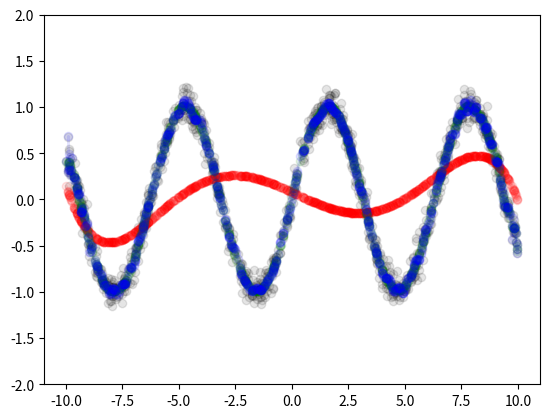

This chart was generated by the following Python code:
from numpy.polynomial.legendre import Legendre, legval
import numpy as np
import matplotlib.pyplot as plt

plt.close('all')

#x = np.arange(-5,7.3,0.01)
#x = np.random.normal(loc=0, scale=5, size=1000)
x = np.random.uniform(low=-10, high=10, size=1000)
y = np.sin(x) + np.random.normal(scale=.1, size=x.shape)

p5 = Legendre.fit(x, y, 5)
p50 = Legendre.fit(x, y, 50)
p150 = Legendre.fit(x, y, 150)

f, ax = plt.subplots()

ax.plot(x, y, 'o', c='k', alpha=0.1)

for p, col in zip([p5, p50, p150], ['r','g','b']):
    #need to use the object (function) returned by the fitting to get
    #appropriately interpolated values
    xx, yy = np.sort(x), p(np.sort(x))
    ax.plot(xx, yy, '-o', lw=2, c=col, alpha=0.1)
    #xx, yy = p.linspace()
    #ax.plot(xx, yy, lw=2, c=col, alpha=0.7)
    print('domain:{}, window:{}'.format(p.domain, p.window))

ax.set(ylim=[-2,2])

plt.savefig('legendre_fit.pdf')
